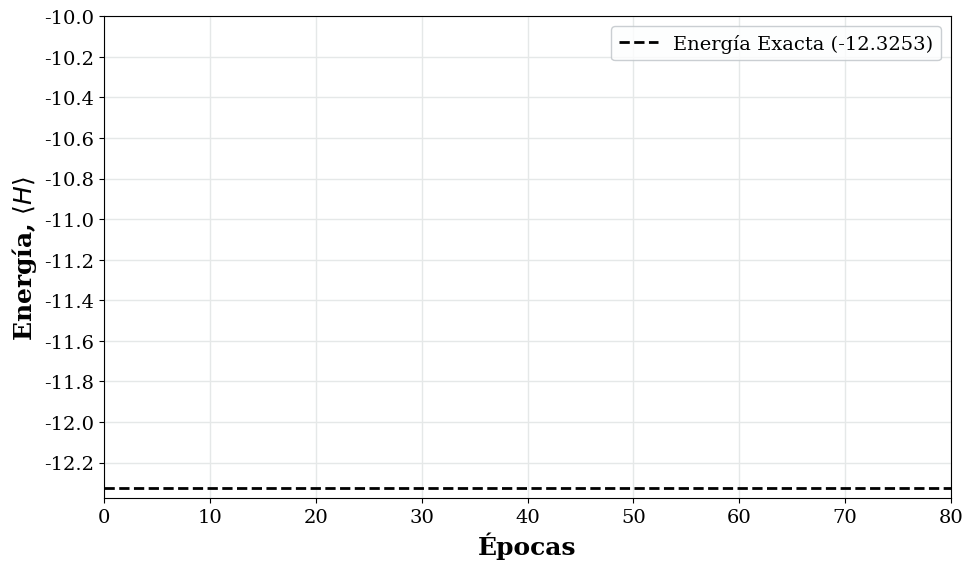
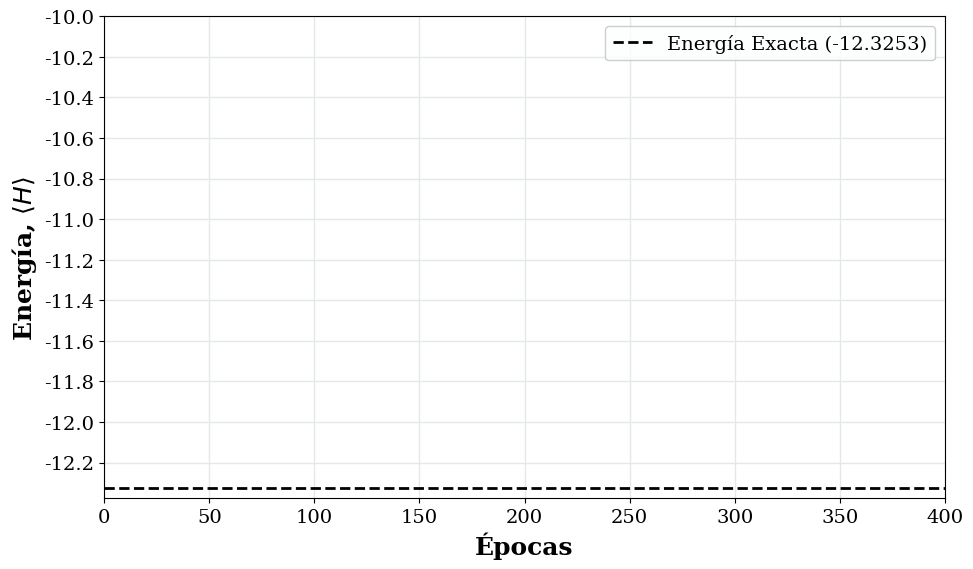

The matplotlib source for these figures, in order:
import os
import json
import numpy as np
import matplotlib.pyplot as plt
from matplotlib.ticker import MaxNLocator

def generar_todas_las_comparativas_top():
    current_dir = os.path.dirname(os.path.abspath(__file__)) if '__file__' in globals() else os.getcwd()
    
    if os.path.basename(current_dir) in ['plots', 'benchmarks']:
        carpeta_general = os.path.dirname(current_dir)
    else:
        carpeta_general = current_dir

    print(f"[*] Carpeta raíz detectada para buscar logs: {carpeta_general}")

    # 2. Diccionario con RUTAS y VALORES EXACTOS DE TU TABLA
    modelos = {
        "Jastrow": {
            "ruta": os.path.join(carpeta_general, "resultado_benchmark_02.log"), 
            "color": "#34495E", "err_str": "0.01%", "pearson_str": "0.0192"
        },
        "RBM": {
            "ruta": os.path.join(carpeta_general, "resultado_benchmark_03.log"), 
            "color": "#E74C3C", "err_str": "0.09%", "pearson_str": "0.0365"
        },
        "ViT": {
            "ruta": os.path.join(carpeta_general, "resultado_benchmark_04.log"), 
            "color": "#8E44AD", "err_str": "0.05%", "pearson_str": "0.0258"
        },
        "ARNN (Metropolis)": {
            "ruta": os.path.join(carpeta_general, "resultado_benchmark_05.log"), 
            "color": "#F39C12", "err_str": "0.07%", "pearson_str": "0.0190"
        },
        "ARNN": {
            "ruta": os.path.join(carpeta_general, "resultado_benchmark_06.log"), 
            "color": "#2E86C1", "err_str": "0.07%", "pearson_str": "0.0166"
        },
        "ARViT": {
            "ruta": os.path.join(carpeta_general, "resultado_benchmark_06B.log"), 
            "color": "#27AE60", "err_str": "0.00%", "pearson_str": "0.01136"
        }
    }

    E_exacta = -12.32525024471575
    E_exacta_label = -12.3253 

    # ==============================================================================
    # AQUÍ VAN TUS ENFRENTAMIENTOS
    
    enfrentamientos = [
        {
            "pareja": ["ARNN (Metropolis)", "ARNN"],
            "archivo": "comparativa_05_vs_06.png",
            "x_max": 80  
        },
        {
            "pareja": ["ViT", "ARNN", "ARViT"],
            "archivo": "comparativa_04_vs_06_vs_06B.png",
            "x_max": 400  #
        },
        {
            "pareja": ["ViT", "ARViT"],
            "archivo": "comparativa_04_vs_06B.png",
            "x_max": 400  # 900 épocas para ver la evolución completa de todos los modelos
        }
        
    ]
    # ==============================================================================

    print("\n" + "="*80)
    print("📊 GENERANDO GRÁFICAS (VALORES FORZADOS DESDE TABLA) 📊")
    print("="*80 + "\n")

    for combate in enfrentamientos:
        print(f"[*] Procesando: {combate['archivo']}...")
        
        # Aumentamos el tamaño base de la fuente general a 16
        with plt.rc_context({'font.family': 'serif', 'font.size': 16, 'axes.spines.top': True, 'axes.spines.right': True}):
            fig, ax = plt.subplots(figsize=(10, 6), dpi=150)
            
            for nombre_modelo in combate['pareja']:
                datos_modelo = modelos[nombre_modelo]
                ruta = datos_modelo['ruta']
                
                if not os.path.exists(ruta):
                    print(f"  [ERROR] No se encontró el log en: {ruta}")
                    continue
                    
                with open(ruta, 'r') as f:
                    data = json.load(f)
                    
                iters = data['Energy']['iters']
                energy_mean = np.array([e.get('real', 0.0) if isinstance(e, dict) else float(np.real(e)) for e in data['Energy']['Mean']])
                
                # RECOGER VALORES EXACTOS FIJADOS EN EL DICCIONARIO
                err_str = datos_modelo["err_str"]
                pearson_str = datos_modelo["pearson_str"]
                
                # Generar la etiqueta con formato LaTeX
                label_completo = rf"{nombre_modelo} ($\epsilon_r$: {err_str}, $P$: {pearson_str})"
                
                # Engrosamos un poco la línea (linewidth=2.0) para que se vea mejor al reducir la imagen
                ax.plot(iters, energy_mean, label=label_completo, color=datos_modelo['color'], linewidth=2.0, alpha=0.85)

            
            ax.axhline(E_exacta, color="black", linestyle="--", linewidth=2.0, label=f"Energía Exacta ({E_exacta_label:.4f})")

            # ax.set_title(combate['titulo'], pad=15, fontweight='bold')
            
            # ETIQUETAS DE EJE ENORMES Y EN NEGRITA
            ax.set_xlabel("Épocas", fontsize=18, fontweight='bold')
            ax.set_ylabel(r"Energía, $\langle H \rangle$", fontsize=18, fontweight='bold')
            
            # NÚMEROS DE LOS EJES GRANDES
            ax.tick_params(axis='both', which='major', labelsize=14)
            
            ax.set_xlim(0, combate['x_max'])
            ax.set_ylim(E_exacta - 0.05, -10.0) 

            ax.grid(True, linestyle='-', color='#E5E8E8', linewidth=1.0)
            ax.yaxis.set_major_locator(MaxNLocator(nbins=12))
            
            
            ax.legend(loc="upper right", frameon=True, fontsize=14, facecolor='#FDFEFE', edgecolor='#BDC3C7')
            
            output_path = os.path.join(current_dir, combate['archivo'])
            plt.tight_layout()
            plt.savefig(output_path, dpi=300, bbox_inches='tight')
            plt.close()
            
            print(f"  [√] ¡Guardada con éxito!")

if __name__ == "__main__":
    generar_todas_las_comparativas_top()
